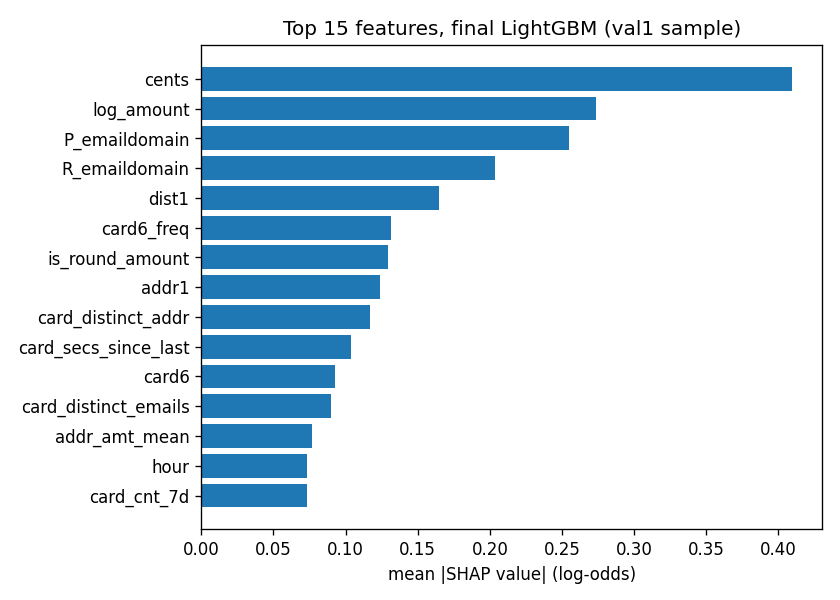

The data file committed next to this chart (first rows):
, mean_abs_shap
cents, 0.4097
log_amount, 0.2734
P_emaildomain, 0.2545
R_emaildomain, 0.2034
dist1, 0.1644
card6_freq, 0.1312
is_round_amount, 0.1291
addr1, 0.124
card_distinct_addr, 0.1169
card_secs_since_last, 0.1037
card6, 0.0929
card_distinct_emails, 0.08976
addr_amt_mean, 0.0767
hour, 0.07354
card_cnt_7d, 0.07347
card_cnt_all, 0.07096
card_amt_std, 0.07085
ProductCD, 0.06934
card_amt_mean, 0.06735
addr_cnt_7d, 0.06524
addr_cnt_24h, 0.06315
browser, 0.06128
addr_cnt_1h, 0.05825
dev_cnt_7d, 0.05703
dev_secs_since_last, 0.0552
card_amt_z, 0.04923
dev_cnt_24h, 0.04597
os, 0.04467
addr2, 0.04251
card_cnt_24h, 0.0418
card4, 0.03893
P_emaildomain_freq, 0.03376
dayofweek, 0.03357
addr_secs_since_last, 0.02701
dev_distinct_cards, 0.02604
same_email_domain, 0.0255
card4_freq, 0.02344
dev_cnt_1h, 0.02271
R_emaildomain_freq, 0.02204
card_cnt_1h, 0.0207
dev_amt_mean, 0.01962
browser_freq, 0.0116
ProductCD_freq, 0.01154
os_freq, 0.0115
DeviceType, 0.004839
has_identity, 0.002035
DeviceType_freq, 0.001576
card_first_seen, 0.0001246
